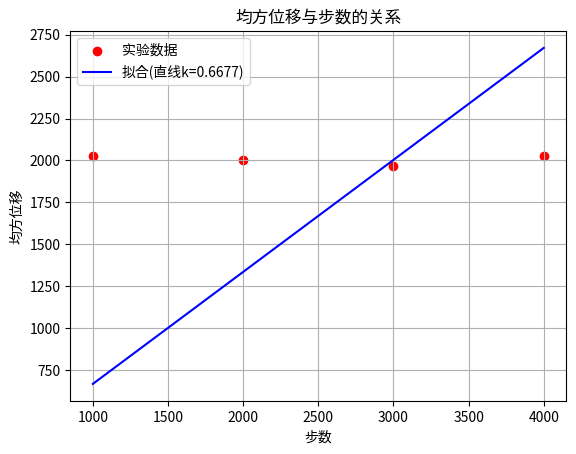

Write Python code to recreate this figure.
import numpy as np
import matplotlib.pyplot as plt


def random_walk_finals(num_steps=1000, num_walks=1000):
    """生成多个二维随机游走的终点位置

    通过模拟多次随机游走，每次在x和y方向上随机选择±1移动，
    计算所有随机游走的终点坐标。

    参数:
        num_steps (int, optional): 每次随机游走的步数. 默认值为1000
        num_walks (int, optional): 随机游走的次数. 默认值为1000

    返回:
        tuple: 包含两个numpy数组的元组 (x_finals, y_finals)
            - x_finals: 所有随机游走终点的x坐标数组
            - y_finals: 所有随机游走终点的y坐标数组
    """
    # TODO: 实现随机游走算法
    # 提示：
    # 1. 使用np.zeros初始化数组
    # 2. 使用np.random.choice生成随机步长
    # 3. 使用np.sum计算总位移
    x_steps = np.random.choice([-1,1], size=(num_walks, num_steps))  #初始化x和y方向的位移数组，形状为(num_walks,num_steps)
    y_steps = np.random.choice([-1,1], size=(num_walks, num_steps))
    x_finals = np.sum(x_steps, axis=0)  #计算每个游走的总位移，即每行的累加和
    y_finals = np.sum(y_steps, axis=0)
    return x_finals, y_finals



def calculate_mean_square_displacement():
    """计算不同步数下的均方位移

    对于预设的步数序列[1000, 2000, 3000, 4000]，分别进行多次随机游走模拟，
    计算每种步数下的均方位移。每次模拟默认进行1000次随机游走取平均。

    返回:
        tuple: 包含两个numpy数组的元组 (steps, msd)
            - steps: 步数数组 [1000, 2000, 3000, 4000]
            - msd: 对应的均方位移数组
    """
    # TODO: 实现均方位移计算
    # 提示：
    # 1. 使用random_walk_finals获取终点坐标
    # 2. 计算位移平方和
    # 3. 使用np.mean计算平均值
    steps = np.array([1000, 2000, 3000, 4000])  #预设的步数序列
    msd = np.zeros_like(steps,dtype=float)
    for i, num_steps in enumerate(steps):  #对每个步数进行模拟
        x_finals, y_finals = random_walk_finals(num_steps=num_steps, num_walks=1000)  #进行1000次随机游走，获取终点坐标
        displacement_squared = x_finals**2+y_finals**2  #计算每个游走的位移平方和
        msd[i] = np.mean(displacement_squared)  #计算均方位移（取平均值）
    return steps, msd





def analyze_step_dependence():
    """分析均方位移与步数的关系，并进行最小二乘拟合

    返回:
        tuple: (steps, msd, k)
            - steps: 步数数组
            - msd: 对应的均方位移数组
            - k: 拟合得到的比例系数
    """
    # TODO: 实现数据分析
    # 提示：
    # 1. 调用calculate_mean_square_displacement获取数据
    # 2. 使用最小二乘法拟合 msd = k * steps
    # 3. k = Σ(N·msd)/Σ(N²)
    steps,msd = calculate_mean_square_displacement()  #获取不同步数下的均方位移数据
    numerator = np.sum(steps*msd)  #最小二乘法拟合msd=k*steps
    denominator = np.sum(steps**2)  #计算分子和分母
    k = numerator/denominator  #计算比例系数k
    return steps, msd, k



if __name__ == "__main__":
    # TODO: 完成主程序
    # 提示：
    # 1. 获取数据和拟合结果
    # 2. 绘制实验数据点和理论曲线
    # 3. 设置图形属性
    # 4. 打印数据分析结果
    steps, msd, k = analyze_step_dependence()  #获取数据和拟合结果
    plt.scatter(steps, msd, color='r', label='实验数据')  #绘制实验数据点
    plt.plot(steps,k*steps,color='b',label=f'拟合(直线k={k:.4f})')  #绘制理论曲线（拟合曲线）
    plt.title('均方位移与步数的关系')  #设置图形属性
    plt.xlabel('步数')
    plt.ylabel('均方位移')
    plt.legend()
    plt.grid(True)
    plt.show()  #显示图形
    print("数据分析结果:")  #打印数据分析结果
    print(f"步数:{steps}")
    print(f"均方位移:{msd}")
    print(f"拟合得到的比例系数k:{k:.4f}")
